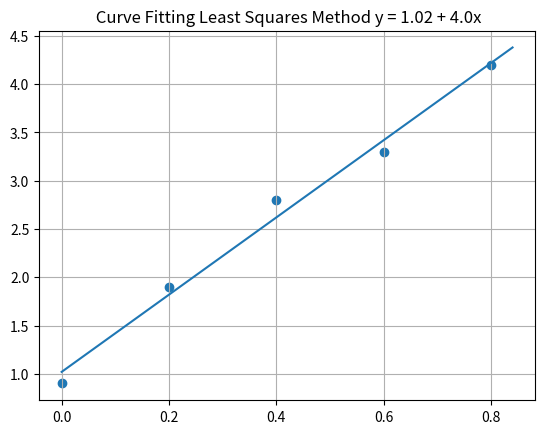

This chart was generated by the following Python code:
#Curve Fitting Least Squares Method 
import matplotlib.pyplot as plt
import numpy as np

x = [0.0, 0.2, 0.4, 0.6, 0.8]
y = [0.9, 1.9, 2.8, 3.3, 4.2]
i = 0
add_x_multiplication_y = 0.0
add_x = 0.0
add_y = 0.0
x_square_add = 0.0
# 利用公式求得a1的各个部分
while i < len(x):
    add_x_multiplication_y = x[i]*y[i] + add_x_multiplication_y
    add_x = x[i] + add_x
    add_y = y[i] + add_y
    x_square_add = x[i]**2 + x_square_add
    i = i + 1

x_y = 0.0
x_add_square = 0.0
x_y = add_x*add_y / len(x)
x_add_square = add_x**2 / len(x)

a1 = ( add_x_multiplication_y - x_y) / ( x_square_add - x_add_square )
a0 = add_y / len(y) - a1 * add_x / len(x)
a0_simple = round(a0, 3)
# 转化为字符串
str1 = 'y = ' + str(a0_simple) + ' + ' + str(a1) + 'x'
# 定义散点拟合后的曲线函数
def f(x):
    return a0 + a1*x
x1 = np.arange( 0, 0.85, 0.01 )
y1 = f(x1)
plt.plot(x1, y1)
plt.title(' Curve Fitting Least Squares Method {}'.format(str1))
plt.scatter(x ,y)
plt.grid()
plt.show()
